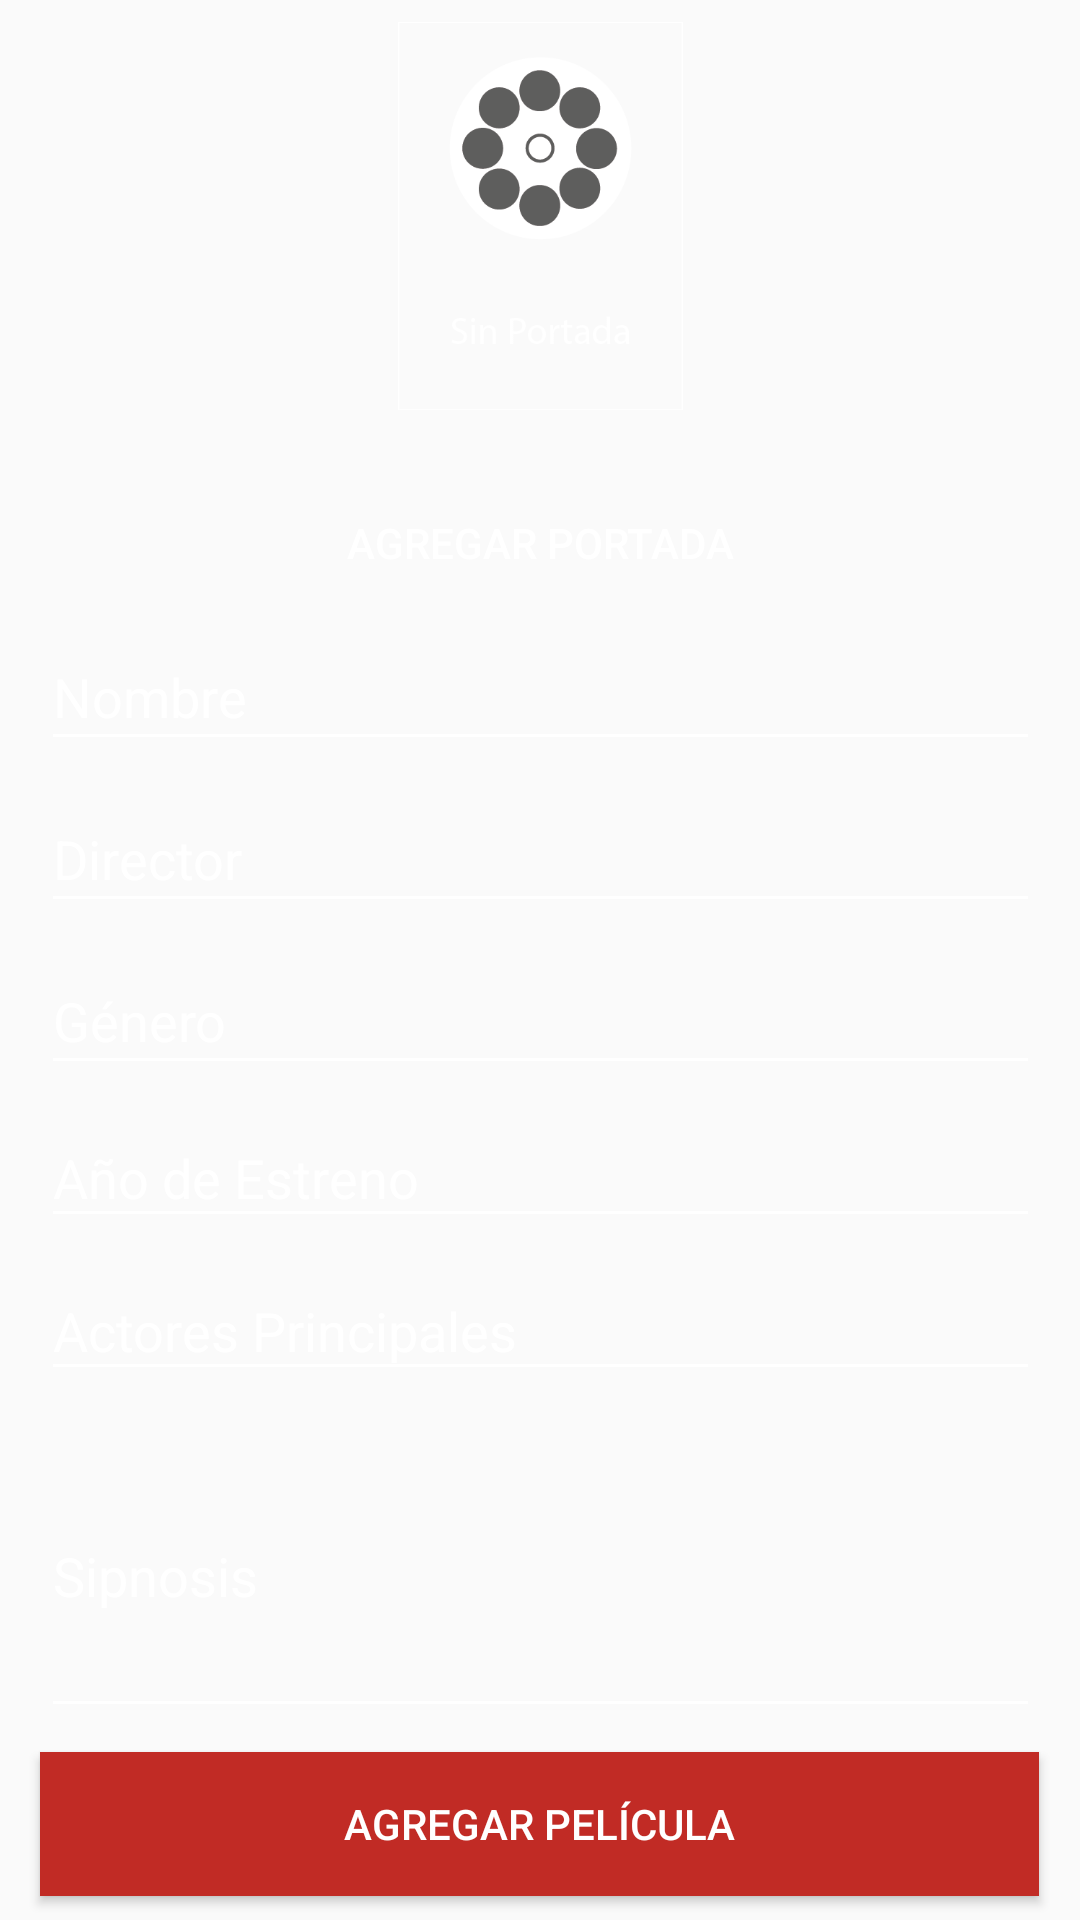

The Android layout XML behind this screen, and the referenced resources:
<!-- AndroidManifest.xml: application theme AppTheme -->
<!-- res/layout/fragment_agregar_pelicula.xml -->
<?xml version="1.0" encoding="utf-8"?>

<android.support.constraint.ConstraintLayout xmlns:android="http://schemas.android.com/apk/res/android"
    xmlns:app="http://schemas.android.com/apk/res-auto"
    xmlns:tools="http://schemas.android.com/tools"
    android:layout_width="match_parent"
    android:layout_height="match_parent"
    android:id="@+id/editarPelicula"
    tools:context=".fAgregarPelicula">

    <ImageView
        android:id="@+id/imgPortada"
        android:layout_width="95dp"
        android:layout_height="138dp"
        android:layout_marginBottom="8dp"
        android:layout_marginEnd="8dp"
        android:layout_marginStart="8dp"
        android:layout_marginTop="8dp"
        android:maxHeight="185dp"
        app:layout_constraintBottom_toTopOf="@+id/btnAgregarPortada"
        app:layout_constraintEnd_toEndOf="parent"
        app:layout_constraintStart_toStartOf="parent"
        app:layout_constraintTop_toTopOf="parent"
        app:srcCompat="@mipmap/imgsinportada" />

    <Button
        android:id="@+id/btnAgregarPortada"
        android:layout_width="333dp"
        android:layout_height="wrap_content"
        android:layout_marginBottom="8dp"
        android:layout_marginEnd="8dp"
        android:layout_marginStart="8dp"
        android:layout_marginTop="8dp"
        android:background="@android:color/transparent"
        android:text="Agregar Portada"
        android:textColor="#FFFFFF"
        app:layout_constraintBottom_toTopOf="@+id/txtNombre"
        app:layout_constraintEnd_toEndOf="parent"
        app:layout_constraintStart_toStartOf="parent"
        app:layout_constraintTop_toBottomOf="@+id/imgPortada" />

    <EditText
        android:id="@+id/txtNombre"
        android:layout_width="333dp"
        android:layout_height="46dp"
        android:layout_marginBottom="8dp"
        android:layout_marginEnd="8dp"
        android:layout_marginStart="8dp"
        android:backgroundTint="#FFFFFF"
        android:ems="10"
        android:hint="Nombre"
        android:inputType="text"
        android:shadowColor="#FFFFFF"
        android:textColor="#FFFFFF"
        android:textColorHighlight="#FFFFFF"
        android:textColorHint="#FFFFFF"
        app:layout_constraintBottom_toTopOf="@+id/txtDirector"
        app:layout_constraintEnd_toEndOf="parent"
        app:layout_constraintStart_toStartOf="parent" />

    <EditText
        android:id="@+id/txtDirector"
        android:layout_width="333dp"
        android:layout_height="46dp"
        android:layout_marginBottom="8dp"
        android:layout_marginEnd="8dp"
        android:layout_marginStart="8dp"
        android:backgroundTint="#FFFFFF"
        android:ems="10"
        android:hint="Director"
        android:inputType="text"
        android:shadowColor="#FFFFFF"
        android:textColor="#FFFFFF"
        android:textColorHighlight="#FFFFFF"
        android:textColorHint="#FFFFFF"
        app:layout_constraintBottom_toTopOf="@+id/txtGenero"
        app:layout_constraintEnd_toEndOf="parent"
        app:layout_constraintStart_toStartOf="parent" />

    <EditText
        android:id="@+id/txtGenero"
        android:layout_width="333dp"
        android:layout_height="46dp"
        android:layout_marginBottom="8dp"
        android:layout_marginEnd="8dp"
        android:layout_marginStart="8dp"
        android:backgroundTint="#FFFFFF"
        android:ems="10"
        android:hint="Género"
        android:inputType="text"
        android:shadowColor="#FFFFFF"
        android:textColor="#FFFFFF"
        android:textColorHighlight="#FFFFFF"
        android:textColorHint="#FFFFFF"
        app:layout_constraintBottom_toTopOf="@+id/txtAnnoEstreno"
        app:layout_constraintEnd_toEndOf="parent"
        app:layout_constraintStart_toStartOf="parent" />

    <EditText
        android:id="@+id/txtAnnoEstreno"
        android:layout_width="333dp"
        android:layout_height="43dp"
        android:layout_marginBottom="8dp"
        android:layout_marginEnd="8dp"
        android:layout_marginStart="8dp"
        android:backgroundTint="#FFFFFF"
        android:ems="10"
        android:hint="Año de Estreno"
        android:inputType="text"
        android:shadowColor="#FFFFFF"
        android:textColor="#FFFFFF"
        android:textColorHighlight="#FFFFFF"
        android:textColorHint="#FFFFFF"
        app:layout_constraintBottom_toTopOf="@+id/txtActoresPrincipales"
        app:layout_constraintEnd_toEndOf="parent"
        app:layout_constraintHorizontal_bias="0.514"
        app:layout_constraintStart_toStartOf="parent" />

    <EditText
        android:id="@+id/txtActoresPrincipales"
        android:layout_width="333dp"
        android:layout_height="43dp"
        android:layout_marginBottom="8dp"
        android:layout_marginEnd="8dp"
        android:layout_marginStart="8dp"
        android:backgroundTint="#FFFFFF"
        android:ems="10"
        android:hint="Actores Principales"
        android:inputType="text"
        android:shadowColor="#FFFFFF"
        android:textColor="#FFFFFF"
        android:textColorHighlight="#FFFFFF"
        android:textColorHint="#FFFFFF"
        app:layout_constraintBottom_toTopOf="@+id/txtSipnosis"
        app:layout_constraintEnd_toEndOf="parent"
        app:layout_constraintStart_toStartOf="parent" />

    <EditText
        android:id="@+id/txtSipnosis"
        android:layout_width="333dp"
        android:layout_height="wrap_content"
        android:layout_marginBottom="8dp"
        android:layout_marginEnd="8dp"
        android:layout_marginStart="8dp"
        android:backgroundTint="#FFFFFF"
        android:ems="10"
        android:hint="Sipnosis"
        android:imeOptions="actionDone"
        android:inputType="textMultiLine"
        android:lines="4"
        android:scrollbars="vertical"
        android:shadowColor="#FFFFFF"
        android:textColor="#FFFFFF"
        android:textColorHighlight="#FFFFFF"
        android:textColorHint="#FFFFFF"
        app:layout_constraintBottom_toTopOf="@+id/btnAgregarPelicula"
        app:layout_constraintEnd_toEndOf="parent"
        app:layout_constraintStart_toStartOf="parent" />

    <Button
        android:id="@+id/btnAgregarPelicula"
        android:layout_width="333dp"
        android:layout_height="wrap_content"
        android:layout_marginBottom="8dp"
        android:layout_marginEnd="8dp"
        android:layout_marginStart="8dp"
        android:background="#C12B25"
        android:text="Agregar Película"
        android:textColor="#FFFFFF"
        app:layout_constraintBottom_toBottomOf="parent"
        app:layout_constraintEnd_toEndOf="parent"
        app:layout_constraintHorizontal_bias="0.49"
        app:layout_constraintStart_toStartOf="parent" />

</android.support.constraint.ConstraintLayout>
<!-- resources referenced by this layout -->
<resources>
  <!-- mipmap imgsinportada: png bitmap (mipmap-xxxhdpi, 13617 bytes) -->
  <style name="AppTheme" parent="Theme.AppCompat.Light.DarkActionBar">
          
          <item name="colorPrimary">@color/colorPrimary</item>
          <item name="colorPrimaryDark">@color/colorPrimaryDark</item>
          <item name="colorAccent">@color/colorAccent</item>
          <item name="android:textColorPrimary">@color/white</item>
  
          
          <item name="android:textColor">@color/colorAccent</item>
  
          
          <item name="android:itemBackground">#5E5E5E</item>
      </style>
  <color name="colorPrimary">#c12b25</color>
  <color name="colorPrimaryDark">#992621</color>
  <color name="colorAccent">#ffffff</color>
  <color name="white">#000000</color>
</resources>
